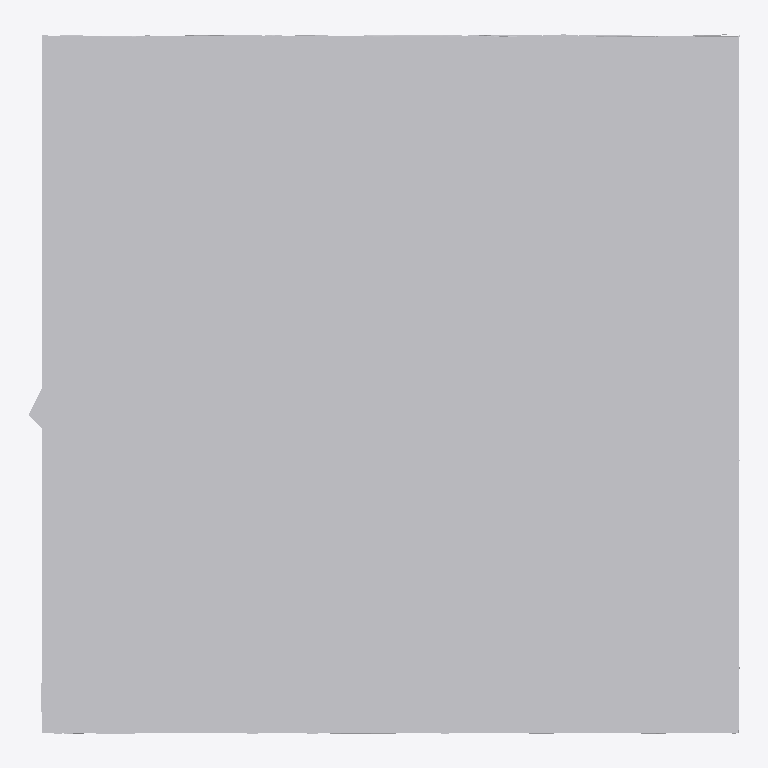
Plan cut of the same IFC building model at storey 'Ground Floor' (level 0.00 m, cut at 1.40 m), seen from above with north up, elements coloured by IFC class: 1 other element (light grey). No cut surface shows.
Extent 1.0 m × 1.0 m × 0.1 m (x, y, z). Storeys (1): Ground Floor at 0.00 m. Elements (1): 1 IfcFurniture.

HEADER;
FILE_DESCRIPTION(('ViewDefinition [CoordinationView]'),'2;1');
FILE_NAME('','2026-07-12T08:21:11',(''),(''),'IfcOpenShell 0.8.0','IfcOpenShell 0.8.0','');
FILE_SCHEMA(('IFC4'));
ENDSEC;
DATA;
#17=IFCPROJECT('2mDRsxolX6oRsFOBStWNoD',#5,'Office Project',$,$,$,$,(#15),#10);
#20=IFCSITE('20BYsox799nPF$GwZdlLes',#5,'Site',$,$,#19,$,$,.ELEMENT.,$,$,$,$,$);
#22=IFCBUILDING('0wpJeIxkPCvPkAXVjARD8r',#5,'Building',$,$,#21,$,$,.ELEMENT.,$,$,$);
#24=IFCBUILDINGSTOREY('3JRSUVMzn1c9GjPNDdaLfl',#5,'Ground Floor',$,$,#23,$,$,.ELEMENT.,0.0);
#35=IFCFURNITURE('3CQns6tz9DkREV2CWaMMO_',#5,'list09_monitor',$,$,#34,#31,$,$);
ENDSEC;
